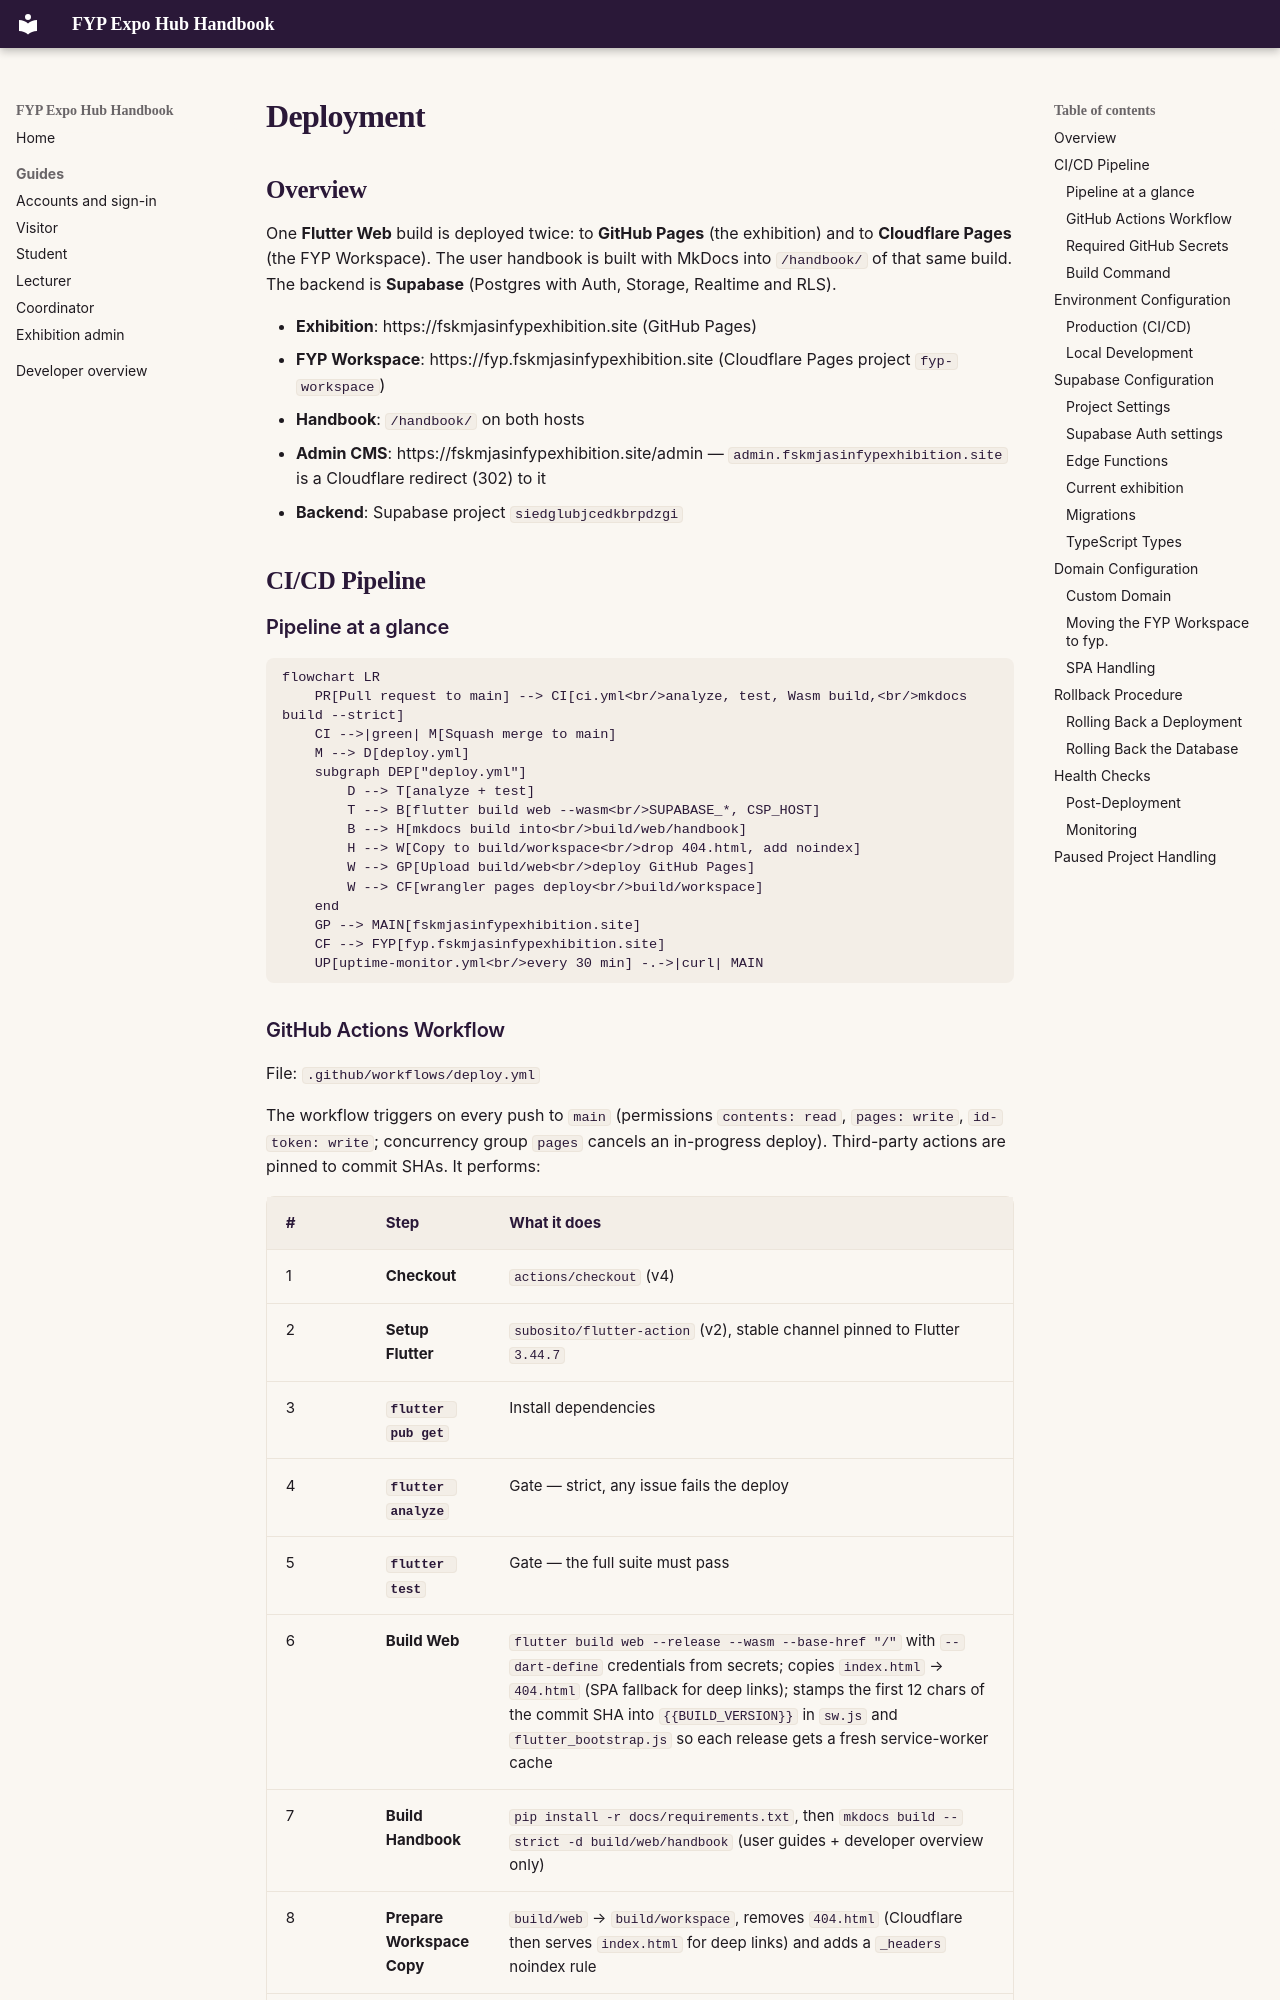

repository: Albinlk/FYPExpoHub · page: developer/deployment/index.html · generator: mkdocs

# Deployment

## Overview

One **Flutter Web** build is deployed twice: to **GitHub Pages** (the
exhibition) and to **Cloudflare Pages** (the FYP Workspace). The user
handbook is built with MkDocs into `/handbook/` of that same build. The
backend is **Supabase** (Postgres with Auth, Storage, Realtime and RLS).

- **Exhibition**: https://fskmjasinfypexhibition.site (GitHub Pages)
- **FYP Workspace**: https://fyp.fskmjasinfypexhibition.site (Cloudflare Pages project `fyp-workspace`)
- **Handbook**: `/handbook/` on both hosts
- **Admin CMS**: https://fskmjasinfypexhibition.site/admin — `admin.fskmjasinfypexhibition.site` is a Cloudflare redirect (302) to it
- **Backend**: Supabase project `siedglubjcedkbrpdzgi`

## CI/CD Pipeline

### Pipeline at a glance

```mermaid
flowchart LR
    PR[Pull request to main] --> CI[ci.yml<br/>analyze, test, Wasm build,<br/>mkdocs build --strict]
    CI -->|green| M[Squash merge to main]
    M --> D[deploy.yml]
    subgraph DEP["deploy.yml"]
        D --> T[analyze + test]
        T --> B[flutter build web --wasm<br/>SUPABASE_*, CSP_HOST]
        B --> H[mkdocs build into<br/>build/web/handbook]
        H --> W[Copy to build/workspace<br/>drop 404.html, add noindex]
        W --> GP[Upload build/web<br/>deploy GitHub Pages]
        W --> CF[wrangler pages deploy<br/>build/workspace]
    end
    GP --> MAIN[fskmjasinfypexhibition.site]
    CF --> FYP[fyp.fskmjasinfypexhibition.site]
    UP[uptime-monitor.yml<br/>every 30 min] -.->|curl| MAIN
```
